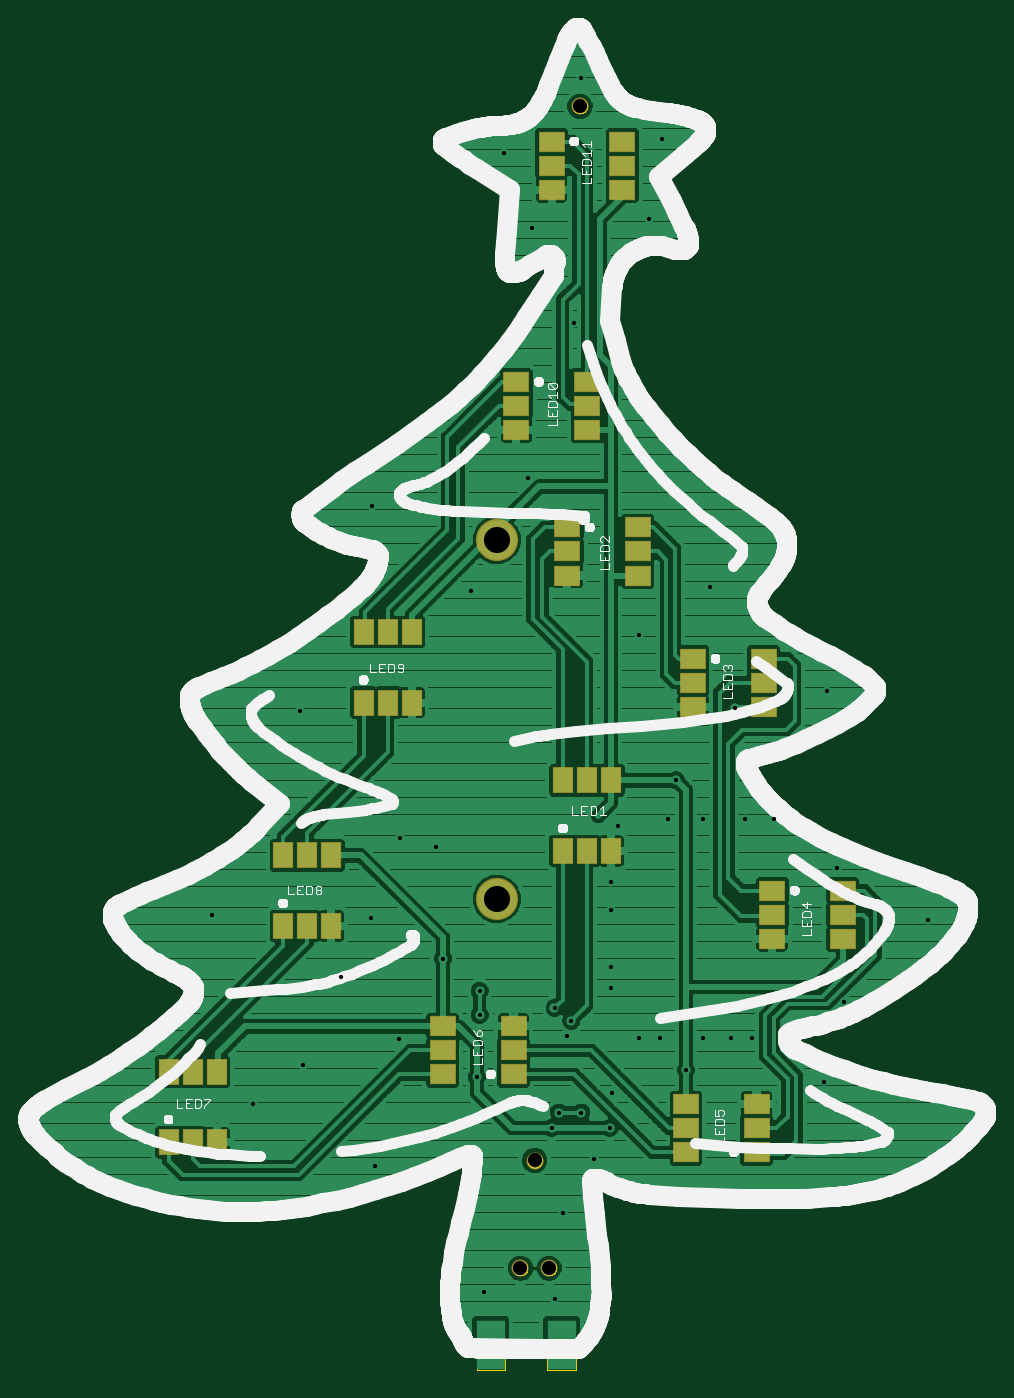
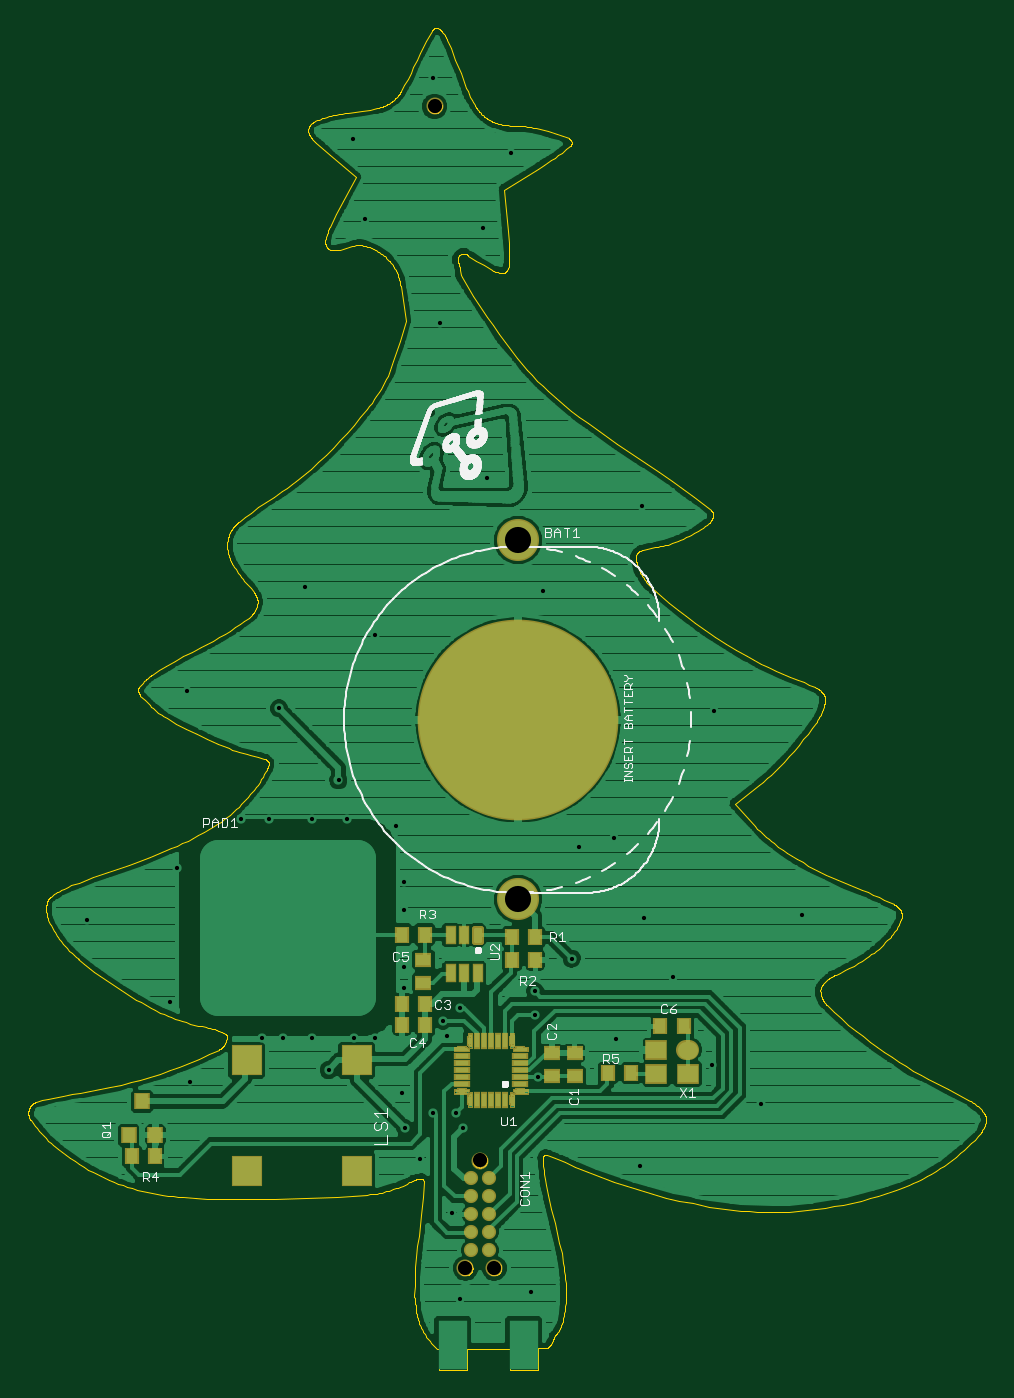
Circuit board: 10 layer files. Board 67.8 x 95.0 mm.
- paste: main-board.bcream.ger (2578 bytes)
- outline: main-board.boardoutline.ger (57975 bytes)
- bottom_copper: main-board.bottomlayer.ger (218258 bytes)
- bottom_silk: main-board.bottomsilkscreen.ger (168025 bytes)
- bottom_mask: main-board.bottomsoldermask.ger (5910 bytes)
- drill: main-board.drills.xln (892 bytes)
- paste: main-board.tcream.ger (1543 bytes)
- top_copper: main-board.toplayer.ger (106897 bytes)
- top_silk: main-board.topsilkscreen.ger (93532 bytes)
- top_mask: main-board.topsoldermask.ger (1715 bytes)

=== paste: main-board.bcream.ger ===
G75*
%MOIN*%
%OFA0B0*%
%FSLAX25Y25*%
%IPPOS*%
%LPD*%
%AMOC8*
5,1,8,0,0,1.08239X$1,22.5*
%
%ADD10C,0.10335*%
%ADD11R,0.02362X0.04331*%
%ADD12C,0.01181*%
%ADD13R,0.03937X0.03150*%
%ADD14R,0.03150X0.03937*%
%ADD15R,0.03740X0.01181*%
%ADD16R,0.01969X0.01181*%
%ADD17R,0.01181X0.03740*%
%ADD18R,0.01181X0.01969*%
%ADD19R,0.03543X0.03937*%
%ADD20C,0.03150*%
%ADD21C,0.04724*%
%ADD22R,0.05512X0.04724*%
%ADD23C,0.55118*%
%ADD24R,0.07874X0.07874*%
D10*
X0236348Y0163415D02*
X0275226Y0163415D01*
X0275226Y0124537D01*
X0236348Y0124537D01*
X0236348Y0163415D01*
X0236348Y0134871D02*
X0275226Y0134871D01*
X0275226Y0145205D02*
X0236348Y0145205D01*
X0236348Y0155539D02*
X0275226Y0155539D01*
D11*
X0210315Y0141811D03*
X0206575Y0141811D03*
X0206575Y0131181D03*
X0210315Y0131181D03*
X0202835Y0131181D03*
D12*
X0203426Y0140236D02*
X0202244Y0140236D01*
X0202244Y0143386D01*
X0203426Y0143386D01*
X0203426Y0140236D01*
X0203426Y0141416D02*
X0202244Y0141416D01*
X0202244Y0142596D02*
X0203426Y0142596D01*
D13*
X0217992Y0135000D03*
X0217992Y0128543D03*
X0182165Y0109016D03*
X0175866Y0109016D03*
X0175866Y0102559D03*
X0182165Y0102559D03*
D14*
X0166496Y0103425D03*
X0160039Y0103425D03*
X0151929Y0116417D03*
X0145472Y0116417D03*
X0186811Y0134921D03*
X0186811Y0141220D03*
X0193268Y0141220D03*
X0193268Y0134921D03*
X0217520Y0142008D03*
X0223976Y0142008D03*
X0223976Y0122717D03*
X0223976Y0116811D03*
X0217520Y0116811D03*
X0217520Y0122717D03*
X0292717Y0080197D03*
X0299173Y0080197D03*
D15*
X0207264Y0100276D03*
X0207264Y0102244D03*
X0207264Y0104213D03*
X0207264Y0106181D03*
X0207264Y0108150D03*
X0190925Y0108150D03*
X0190925Y0106181D03*
X0190925Y0104213D03*
X0190925Y0102244D03*
X0190925Y0100276D03*
D16*
X0190925Y0098307D03*
X0190925Y0110118D03*
X0207264Y0110118D03*
X0207264Y0098307D03*
D17*
X0203031Y0096043D03*
X0201063Y0096043D03*
X0199094Y0096043D03*
X0197126Y0096043D03*
X0195157Y0096043D03*
X0195157Y0112382D03*
X0197126Y0112382D03*
X0199094Y0112382D03*
X0201063Y0112382D03*
X0203031Y0112382D03*
D18*
X0205000Y0112382D03*
X0193189Y0112382D03*
X0193189Y0096043D03*
X0205000Y0096043D03*
D19*
X0292598Y0086102D03*
X0300079Y0086102D03*
X0296339Y0095551D03*
D20*
X0204744Y0074055D03*
X0204744Y0069055D03*
X0204744Y0064055D03*
X0204744Y0059055D03*
X0204744Y0054055D03*
X0199744Y0054055D03*
X0199744Y0059055D03*
X0199744Y0064055D03*
X0199744Y0069055D03*
X0199744Y0074055D03*
D21*
X0144764Y0109921D02*
X0143976Y0109921D01*
D22*
X0144370Y0103228D03*
X0153031Y0103228D03*
X0153031Y0109921D03*
D23*
X0191614Y0201850D03*
D24*
X0236496Y0106969D03*
X0267205Y0106969D03*
X0267205Y0076260D03*
X0236496Y0076260D03*
M02*

=== outline: main-board.boardoutline.ger (57975 bytes, source omitted) ===
=== bottom_copper: main-board.bottomlayer.ger (218258 bytes, source omitted) ===
=== bottom_silk: main-board.bottomsilkscreen.ger (168025 bytes, source omitted) ===
=== bottom_mask: main-board.bottomsoldermask.ger ===
G75*
%MOIN*%
%OFA0B0*%
%FSLAX25Y25*%
%IPPOS*%
%LPD*%
%AMOC8*
5,1,8,0,0,1.08239X$1,22.5*
%
%ADD10C,0.04737*%
%ADD11R,0.03162X0.05131*%
%ADD12C,0.01581*%
%ADD13R,0.04737X0.03950*%
%ADD14R,0.03950X0.04737*%
%ADD15R,0.04540X0.01981*%
%ADD16R,0.02769X0.01981*%
%ADD17C,0.00394*%
%ADD18R,0.01981X0.04540*%
%ADD19R,0.01981X0.02769*%
%ADD20R,0.04343X0.04737*%
%ADD21C,0.03950*%
%ADD22C,0.05524*%
%ADD23R,0.06312X0.05524*%
%ADD24C,0.11725*%
%ADD25C,0.55918*%
%ADD26R,0.08674X0.08674*%
%ADD27R,0.08661X0.08661*%
D10*
X0198248Y0049055D03*
X0206240Y0049055D03*
X0202244Y0079055D03*
X0214843Y0372717D03*
D11*
X0210315Y0141811D03*
X0206575Y0141811D03*
X0206575Y0131181D03*
X0210315Y0131181D03*
X0202835Y0131181D03*
D12*
X0203626Y0140036D02*
X0202044Y0140036D01*
X0202044Y0143586D01*
X0203626Y0143586D01*
X0203626Y0140036D01*
X0203626Y0141616D02*
X0202044Y0141616D01*
X0202044Y0143196D02*
X0203626Y0143196D01*
D13*
X0217992Y0135000D03*
X0217992Y0128543D03*
X0182165Y0109016D03*
X0175866Y0109016D03*
X0175866Y0102559D03*
X0182165Y0102559D03*
D14*
X0166496Y0103425D03*
X0160039Y0103425D03*
X0151929Y0116417D03*
X0145472Y0116417D03*
X0186811Y0134921D03*
X0186811Y0141220D03*
X0193268Y0141220D03*
X0193268Y0134921D03*
X0217520Y0142008D03*
X0223976Y0142008D03*
X0223976Y0122717D03*
X0223976Y0116811D03*
X0217520Y0116811D03*
X0217520Y0122717D03*
X0292717Y0080197D03*
X0299173Y0080197D03*
D15*
X0207264Y0100276D03*
X0207264Y0102244D03*
X0207264Y0104213D03*
X0207264Y0106181D03*
X0207264Y0108150D03*
X0190925Y0108150D03*
X0190925Y0106181D03*
X0190925Y0104213D03*
X0190925Y0102244D03*
X0190925Y0100276D03*
D16*
X0190925Y0098307D03*
X0190925Y0110118D03*
X0207264Y0110118D03*
X0207264Y0098307D03*
D17*
X0205787Y0097717D02*
X0209331Y0097717D01*
X0209331Y0098898D01*
X0205197Y0098898D01*
X0205197Y0098307D01*
X0205787Y0097717D01*
X0205591Y0097520D02*
X0205000Y0098110D01*
X0204409Y0098110D01*
X0204409Y0093976D01*
X0205591Y0093976D01*
X0205591Y0097520D01*
X0205548Y0097562D02*
X0204409Y0097562D01*
X0204409Y0097170D02*
X0205591Y0097170D01*
X0205591Y0096778D02*
X0204409Y0096778D01*
X0204409Y0096385D02*
X0205591Y0096385D01*
X0205591Y0095993D02*
X0204409Y0095993D01*
X0204409Y0095601D02*
X0205591Y0095601D01*
X0205591Y0095209D02*
X0204409Y0095209D01*
X0204409Y0094817D02*
X0205591Y0094817D01*
X0205591Y0094424D02*
X0204409Y0094424D01*
X0204409Y0094032D02*
X0205591Y0094032D01*
X0205550Y0097954D02*
X0209331Y0097954D01*
X0209331Y0098346D02*
X0205197Y0098346D01*
X0205197Y0098739D02*
X0209331Y0098739D01*
X0205156Y0097954D02*
X0204409Y0097954D01*
X0193780Y0097954D02*
X0193033Y0097954D01*
X0193189Y0098110D02*
X0192598Y0097520D01*
X0192598Y0093976D01*
X0193780Y0093976D01*
X0193780Y0098110D01*
X0193189Y0098110D01*
X0192992Y0098307D02*
X0192992Y0098898D01*
X0188858Y0098898D01*
X0188858Y0097717D01*
X0192402Y0097717D01*
X0192992Y0098307D01*
X0192992Y0098346D02*
X0188858Y0098346D01*
X0188858Y0097954D02*
X0192639Y0097954D01*
X0192641Y0097562D02*
X0193780Y0097562D01*
X0193780Y0097170D02*
X0192598Y0097170D01*
X0192598Y0096778D02*
X0193780Y0096778D01*
X0193780Y0096385D02*
X0192598Y0096385D01*
X0192598Y0095993D02*
X0193780Y0095993D01*
X0193780Y0095601D02*
X0192598Y0095601D01*
X0192598Y0095209D02*
X0193780Y0095209D01*
X0193780Y0094817D02*
X0192598Y0094817D01*
X0192598Y0094424D02*
X0193780Y0094424D01*
X0193780Y0094032D02*
X0192598Y0094032D01*
X0192992Y0098739D02*
X0188858Y0098739D01*
X0188858Y0109528D02*
X0188858Y0110709D01*
X0192402Y0110709D01*
X0192992Y0110118D01*
X0192992Y0109528D01*
X0188858Y0109528D01*
X0188858Y0109721D02*
X0192992Y0109721D01*
X0192992Y0110113D02*
X0188858Y0110113D01*
X0188858Y0110505D02*
X0192605Y0110505D01*
X0192607Y0110897D02*
X0193780Y0110897D01*
X0193780Y0110505D02*
X0192999Y0110505D01*
X0193189Y0110315D02*
X0193780Y0110315D01*
X0193780Y0114449D01*
X0192598Y0114449D01*
X0192598Y0110906D01*
X0193189Y0110315D01*
X0192598Y0111289D02*
X0193780Y0111289D01*
X0193780Y0111682D02*
X0192598Y0111682D01*
X0192598Y0112074D02*
X0193780Y0112074D01*
X0193780Y0112466D02*
X0192598Y0112466D01*
X0192598Y0112858D02*
X0193780Y0112858D01*
X0193780Y0113251D02*
X0192598Y0113251D01*
X0192598Y0113643D02*
X0193780Y0113643D01*
X0193780Y0114035D02*
X0192598Y0114035D01*
X0192598Y0114427D02*
X0193780Y0114427D01*
X0204409Y0114427D02*
X0205591Y0114427D01*
X0205591Y0114449D02*
X0204409Y0114449D01*
X0204409Y0110315D01*
X0205000Y0110315D01*
X0205591Y0110906D01*
X0205591Y0114449D01*
X0205591Y0114035D02*
X0204409Y0114035D01*
X0204409Y0113643D02*
X0205591Y0113643D01*
X0205591Y0113251D02*
X0204409Y0113251D01*
X0204409Y0112858D02*
X0205591Y0112858D01*
X0205591Y0112466D02*
X0204409Y0112466D01*
X0204409Y0112074D02*
X0205591Y0112074D01*
X0205591Y0111682D02*
X0204409Y0111682D01*
X0204409Y0111289D02*
X0205591Y0111289D01*
X0205582Y0110897D02*
X0204409Y0110897D01*
X0204409Y0110505D02*
X0205190Y0110505D01*
X0205197Y0110118D02*
X0205197Y0109528D01*
X0209331Y0109528D01*
X0209331Y0110709D01*
X0205787Y0110709D01*
X0205197Y0110118D01*
X0205197Y0110113D02*
X0209331Y0110113D01*
X0209331Y0110505D02*
X0205584Y0110505D01*
X0205197Y0109721D02*
X0209331Y0109721D01*
D18*
X0203031Y0112382D03*
X0201063Y0112382D03*
X0199094Y0112382D03*
X0197126Y0112382D03*
X0195157Y0112382D03*
X0195157Y0096043D03*
X0197126Y0096043D03*
X0199094Y0096043D03*
X0201063Y0096043D03*
X0203031Y0096043D03*
D19*
X0205000Y0096043D03*
X0193189Y0096043D03*
X0193189Y0112382D03*
X0205000Y0112382D03*
D20*
X0292598Y0086102D03*
X0300079Y0086102D03*
X0296339Y0095551D03*
D21*
X0204744Y0074055D03*
X0204744Y0069055D03*
X0204744Y0064055D03*
X0204744Y0059055D03*
X0204744Y0054055D03*
X0199744Y0054055D03*
X0199744Y0059055D03*
X0199744Y0064055D03*
X0199744Y0069055D03*
X0199744Y0074055D03*
D22*
X0144764Y0109921D02*
X0143976Y0109921D01*
D23*
X0144370Y0103228D03*
X0153031Y0103228D03*
X0153031Y0109921D03*
D24*
X0191614Y0151850D03*
X0191614Y0251850D03*
D25*
X0191614Y0201850D03*
D26*
X0236496Y0106969D03*
X0267205Y0106969D03*
D27*
X0267205Y0076260D03*
X0236496Y0076260D03*
M02*

=== drill: main-board.drills.xln ===
%
M48
M72
T01C0.0118
T02C0.0394
T03C0.0728
%
T01
X12390Y9476
X13768Y10579
X14831Y13020
X15657Y14673
X17665Y13531
X18691Y12626
X18689Y11957
X18610Y10224
X16445Y11287
X15776Y7744
X18807Y4240
X20776Y4043
X21012Y6445
X21878Y7941
X22311Y8807
X21524Y9240
X20894Y9240
X20697Y8807
X22390Y9791
X23138Y11327
X23728Y11327
X24437Y10421
X24909Y11327
X25697Y11327
X26287Y11327
X28295Y10106
X28846Y12311
X31169Y14594
X28650Y16051
X26878Y17429
X26091Y17429
X24909Y17429
X23925Y17429
X24161Y18492
X22547Y17232
X22350Y15657
X22350Y14870
X22350Y13295
X22350Y12705
X21248Y11799
X21130Y11366
X20776Y12154
X17469Y16642
X16484Y16878
X13689Y20421
X18453Y23768
X15697Y26130
X20028Y26917
X21327Y31248
X20146Y33886
X19358Y35972
X21524Y38059
X23768Y36366
X23413Y34122
X25106Y23886
X23138Y22547
X25815Y20500
X28374Y20972
X11248Y14752
T02
X20224Y7906
X19825Y4906
X20624Y4906
X21484Y37272
T03
X19161Y25185
X19161Y15185
M30

=== paste: main-board.tcream.ger ===
G75*
%MOIN*%
%OFA0B0*%
%FSLAX25Y25*%
%IPPOS*%
%LPD*%
%AMOC8*
5,1,8,0,0,1.08239X$1,22.5*
%
%ADD10R,0.06693X0.05118*%
%ADD11R,0.05118X0.06693*%
D10*
X0176654Y0103031D03*
X0176654Y0109724D03*
X0176654Y0116417D03*
X0196339Y0116417D03*
X0196339Y0109724D03*
X0196339Y0103031D03*
X0244370Y0094764D03*
X0244370Y0088071D03*
X0244370Y0081378D03*
X0264055Y0081378D03*
X0264055Y0088071D03*
X0264055Y0094764D03*
X0268386Y0140827D03*
X0268386Y0147520D03*
X0268386Y0154213D03*
X0288071Y0154213D03*
X0288071Y0147520D03*
X0288071Y0140827D03*
X0266024Y0205394D03*
X0266024Y0212087D03*
X0266024Y0218780D03*
X0246339Y0218780D03*
X0246339Y0212087D03*
X0246339Y0205394D03*
X0230984Y0242008D03*
X0230984Y0248701D03*
X0230984Y0255394D03*
X0211299Y0255394D03*
X0211299Y0248701D03*
X0211299Y0242008D03*
X0216811Y0282559D03*
X0216811Y0289252D03*
X0216811Y0295945D03*
X0197126Y0295945D03*
X0197126Y0289252D03*
X0197126Y0282559D03*
X0206969Y0349488D03*
X0206969Y0356181D03*
X0206969Y0362874D03*
X0226654Y0362874D03*
X0226654Y0356181D03*
X0226654Y0349488D03*
D11*
X0100276Y0084134D03*
X0106969Y0084134D03*
X0113661Y0084134D03*
X0113661Y0103819D03*
X0106969Y0103819D03*
X0100276Y0103819D03*
X0132165Y0144370D03*
X0138858Y0144370D03*
X0145551Y0144370D03*
X0145551Y0164055D03*
X0138858Y0164055D03*
X0132165Y0164055D03*
X0154606Y0206575D03*
X0161299Y0206575D03*
X0167992Y0206575D03*
X0167992Y0226260D03*
X0161299Y0226260D03*
X0154606Y0226260D03*
X0210118Y0184921D03*
X0216811Y0184921D03*
X0223504Y0184921D03*
X0223504Y0165236D03*
X0216811Y0165236D03*
X0210118Y0165236D03*
M02*

=== top_copper: main-board.toplayer.ger (106897 bytes, source omitted) ===
=== top_silk: main-board.topsilkscreen.ger (93532 bytes, source omitted) ===
=== top_mask: main-board.topsoldermask.ger ===
G75*
%MOIN*%
%OFA0B0*%
%FSLAX25Y25*%
%IPPOS*%
%LPD*%
%AMOC8*
5,1,8,0,0,1.08239X$1,22.5*
%
%ADD10C,0.04737*%
%ADD11R,0.07493X0.05918*%
%ADD12R,0.05918X0.07493*%
%ADD13C,0.11725*%
D10*
X0198248Y0049055D03*
X0206240Y0049055D03*
X0202244Y0079055D03*
X0214843Y0372717D03*
D11*
X0206969Y0362874D03*
X0206969Y0356181D03*
X0206969Y0349488D03*
X0226654Y0349488D03*
X0226654Y0356181D03*
X0226654Y0362874D03*
X0216811Y0295945D03*
X0216811Y0289252D03*
X0216811Y0282559D03*
X0197126Y0282559D03*
X0197126Y0289252D03*
X0197126Y0295945D03*
X0211299Y0255394D03*
X0211299Y0248701D03*
X0211299Y0242008D03*
X0230984Y0242008D03*
X0230984Y0248701D03*
X0230984Y0255394D03*
X0246339Y0218780D03*
X0246339Y0212087D03*
X0246339Y0205394D03*
X0266024Y0205394D03*
X0266024Y0212087D03*
X0266024Y0218780D03*
X0268386Y0154213D03*
X0268386Y0147520D03*
X0268386Y0140827D03*
X0288071Y0140827D03*
X0288071Y0147520D03*
X0288071Y0154213D03*
X0264055Y0094764D03*
X0264055Y0088071D03*
X0264055Y0081378D03*
X0244370Y0081378D03*
X0244370Y0088071D03*
X0244370Y0094764D03*
X0196339Y0103031D03*
X0196339Y0109724D03*
X0196339Y0116417D03*
X0176654Y0116417D03*
X0176654Y0109724D03*
X0176654Y0103031D03*
D12*
X0100276Y0084134D03*
X0106969Y0084134D03*
X0113661Y0084134D03*
X0113661Y0103819D03*
X0106969Y0103819D03*
X0100276Y0103819D03*
X0132165Y0144370D03*
X0138858Y0144370D03*
X0145551Y0144370D03*
X0145551Y0164055D03*
X0138858Y0164055D03*
X0132165Y0164055D03*
X0154606Y0206575D03*
X0161299Y0206575D03*
X0167992Y0206575D03*
X0167992Y0226260D03*
X0161299Y0226260D03*
X0154606Y0226260D03*
X0210118Y0184921D03*
X0216811Y0184921D03*
X0223504Y0184921D03*
X0223504Y0165236D03*
X0216811Y0165236D03*
X0210118Y0165236D03*
D13*
X0191614Y0151850D03*
X0191614Y0251850D03*
M02*

